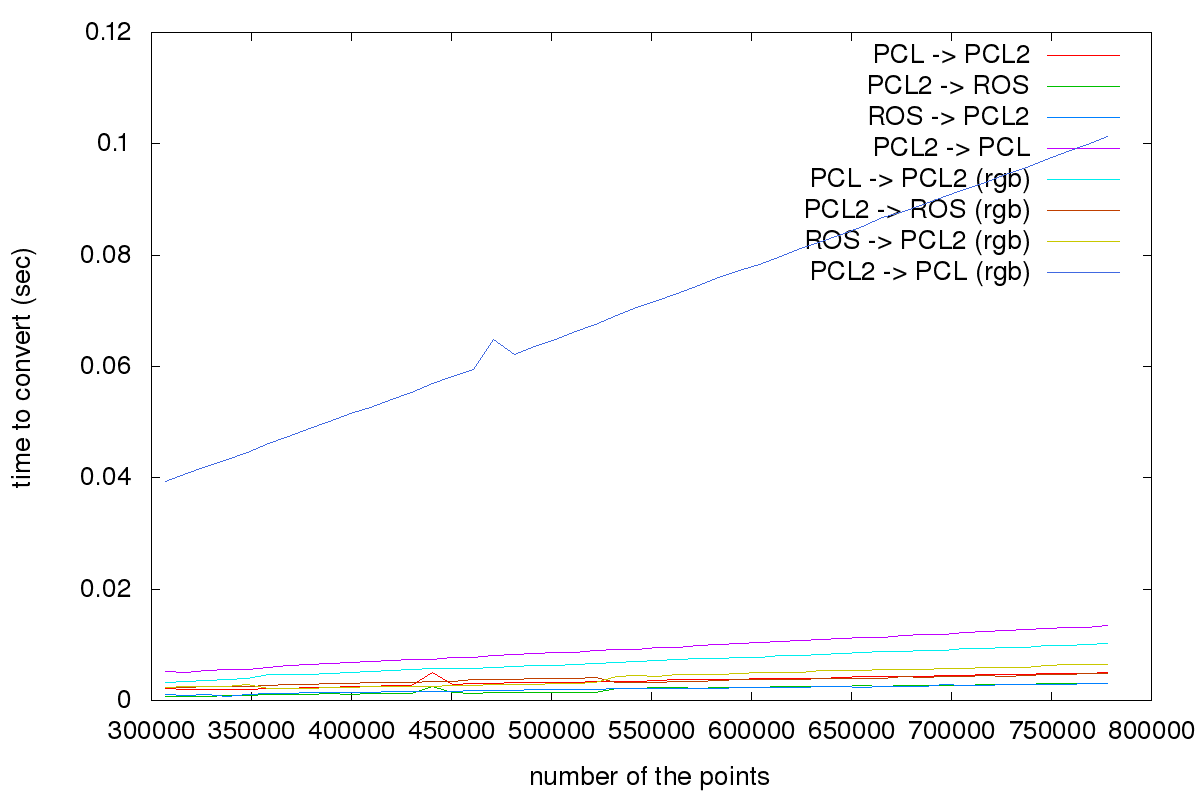

The data file committed next to this chart (first rows):
307200, 0.0021, 0.0008, 0.001, 0.0052, 0.0033, 0.0024, 0.0024, 0.0393
317440, 0.0019, 0.0008, 0.0009, 0.0051, 0.0034, 0.0024, 0.0025, 0.0407
327680, 0.0019, 0.0008, 0.001, 0.0053, 0.0036, 0.0025, 0.0026, 0.042
337920, 0.002, 0.0009, 0.0008, 0.0055, 0.0037, 0.0025, 0.0026, 0.0433
348160, 0.002, 0.0009, 0.001, 0.0056, 0.0039, 0.0026, 0.0028, 0.0446
358400, 0.0022, 0.001, 0.0012, 0.006, 0.0046, 0.0027, 0.0022, 0.0461
368640, 0.0022, 0.001, 0.0012, 0.0062, 0.0047, 0.0029, 0.0022, 0.0475
378880, 0.0024, 0.001, 0.0015, 0.0065, 0.0047, 0.0029, 0.0022, 0.0488
389120, 0.0024, 0.0012, 0.0015, 0.0067, 0.0049, 0.003, 0.0023, 0.0501
399360, 0.0025, 0.0011, 0.0015, 0.0068, 0.0051, 0.003, 0.0023, 0.0515
409600, 0.0026, 0.0012, 0.0015, 0.007, 0.0052, 0.0033, 0.0025, 0.0527
419840, 0.0027, 0.0013, 0.0016, 0.0072, 0.0053, 0.0032, 0.0026, 0.0541
430080, 0.0027, 0.0012, 0.0016, 0.0073, 0.0055, 0.0033, 0.0026, 0.0554
440320, 0.005, 0.0025, 0.0017, 0.0074, 0.0057, 0.0034, 0.0025, 0.057
450560, 0.0028, 0.0014, 0.0017, 0.0077, 0.0057, 0.0035, 0.0027, 0.0582
460800, 0.003, 0.0013, 0.0018, 0.0078, 0.0058, 0.0037, 0.0027, 0.0595
471040, 0.0031, 0.0014, 0.0018, 0.0081, 0.0059, 0.0037, 0.0028, 0.0648
481280, 0.0032, 0.0014, 0.0018, 0.0082, 0.0061, 0.0038, 0.0028, 0.0622
491520, 0.0032, 0.0015, 0.0019, 0.0084, 0.0063, 0.0039, 0.0028, 0.0636
501760, 0.0033, 0.0015, 0.0019, 0.0086, 0.0063, 0.004, 0.003, 0.0649
512000, 0.0032, 0.0015, 0.0019, 0.0087, 0.0065, 0.004, 0.0031, 0.0663
522240, 0.0034, 0.0014, 0.002, 0.0089, 0.0066, 0.0041, 0.0032, 0.0676
532480, 0.0035, 0.0021, 0.0021, 0.0091, 0.0069, 0.0032, 0.0043, 0.0692
542720, 0.0035, 0.0021, 0.0021, 0.0092, 0.007, 0.0032, 0.0045, 0.0706
552960, 0.0036, 0.0023, 0.0021, 0.0095, 0.0072, 0.0033, 0.0044, 0.0719
563200, 0.0037, 0.0023, 0.0022, 0.0096, 0.0073, 0.0034, 0.0046, 0.0732
573440, 0.0037, 0.0022, 0.0022, 0.0099, 0.0075, 0.0034, 0.0047, 0.0745
583680, 0.0038, 0.0023, 0.0022, 0.0101, 0.0075, 0.0036, 0.0047, 0.076
593920, 0.0038, 0.0024, 0.0023, 0.0102, 0.0077, 0.0037, 0.0049, 0.0773
604160, 0.0039, 0.0023, 0.0024, 0.0104, 0.0078, 0.0038, 0.005, 0.0784
614400, 0.004, 0.0025, 0.0024, 0.0106, 0.008, 0.0037, 0.005, 0.0797
624640, 0.004, 0.0025, 0.0024, 0.0107, 0.0081, 0.0038, 0.0051, 0.0812
634880, 0.004, 0.0025, 0.0025, 0.0109, 0.0082, 0.0039, 0.0053, 0.0824
645120, 0.0041, 0.0025, 0.0025, 0.0111, 0.0084, 0.004, 0.0054, 0.0838
655360, 0.0043, 0.0027, 0.0024, 0.0113, 0.0086, 0.004, 0.0054, 0.0851
665600, 0.0044, 0.0026, 0.0026, 0.0114, 0.0088, 0.004, 0.0055, 0.0867
675840, 0.0044, 0.0027, 0.0026, 0.0116, 0.0088, 0.0043, 0.0056, 0.0878
686080, 0.0044, 0.0027, 0.0026, 0.0119, 0.0089, 0.0042, 0.0056, 0.0891
696320, 0.0045, 0.0027, 0.0028, 0.0119, 0.009, 0.0044, 0.0057, 0.0906
706560, 0.0045, 0.0027, 0.0027, 0.0122, 0.0093, 0.0043, 0.0058, 0.0918
716800, 0.0046, 0.0028, 0.0027, 0.0124, 0.0094, 0.0045, 0.0059, 0.0931
727040, 0.0046, 0.0029, 0.0028, 0.0126, 0.0095, 0.0044, 0.006, 0.0945
737280, 0.0047, 0.0029, 0.0029, 0.0127, 0.0096, 0.0045, 0.006, 0.0958
747520, 0.0048, 0.003, 0.0029, 0.0129, 0.0098, 0.0047, 0.0062, 0.0971
757760, 0.0049, 0.003, 0.0029, 0.0131, 0.0098, 0.0047, 0.0064, 0.0987
768000, 0.0049, 0.003, 0.003, 0.0132, 0.0101, 0.0049, 0.0064, 0.0999
778240, 0.0051, 0.0031, 0.0031, 0.0134, 0.0102, 0.0049, 0.0065, 0.1013
